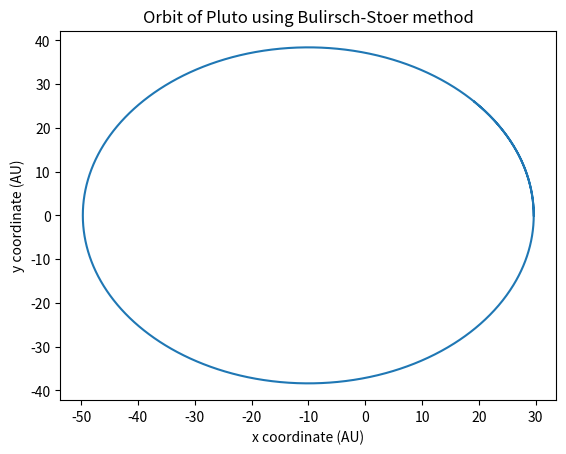

Python code for this plot:
import numpy as np
from scipy.constants import G, au
import matplotlib.pyplot as plt
from time import time

M = 1.9891e30  # [kg] Mass of the Sun
P_E = 4.4368e12  # [m] perihelion of Pluto
V_E = 6.1218e3  # [m/s] velocity of Pluto at perihelion
H = 4838400.  # [s] time step

N_REVS = 1.1  # []  # of revolutions around the Sun
YEAR = 90560 * 24 * 3600.  # [s] duration of a year
T = N_REVS * YEAR  # [s] duration of integration
N_STEPS = int(T / H) + 1  # [] number of time steps

ACCURACY = 1000 / YEAR  # Required position accuracy per unit time

# initialization of positions and  velocities
y_pos = []
x_pos = []
x_vel = []
y_vel = []
t_lst = []

# P_E = P_E / au
# V_E = V_E / au

def f(r_):
    x, y, vx, vy = r_[0], r_[1], r_[2], r_[3]
    r_ = (x ** 2 + y ** 2) ** .5  # [m] distance to Sun
    a_x = -G * M * x / r_ ** 3
    a_y = -G * M * y / r_ ** 3
    return np.array([vx, vy, a_x, a_y], float)


r = [P_E, 0, 0, V_E]

start = time()
for t in range(N_STEPS):
    t_lst.append(t)
    x_pos.append(r[0])
    y_pos.append(r[1])
    x_vel.append(r[2])
    y_vel.append(r[3])

    # Do one modified midpoint step to get things started
    n = 1
    r1 = r + 0.5 * H * f(r)
    r2 = r + H * f(r1)

    # The array R1 stores the first row of the
    # extrapolation table, which contains only the single
    # modified midpoint estimate of the solution at the
    # end of the interval
    R1 = np.empty([1, 4], float)
    R1[0] = 0.5 * (r1 + r2 + 0.5 * H * f(r2))

    # Now increase n until the required accuracy is reached
    error = 2 * H * ACCURACY
    while error > H * ACCURACY:

        n += 1
        h = H / n

        # Modified midpoint method
        r1 = r + 0.5 * h * f(r)
        r2 = r + h * f(r1)
        for i in range(n - 1):
            r1 += h * f(r2)
            r2 += h * f(r1)

        # Calculate extrapolation estimates.  Arrays R1 and R2
        # hold the two most recent lines of the table
        R2 = R1
        R1 = np.empty([n, 4], float)
        R1[0] = 0.5 * (r1 + r2 + 0.5 * h * f(r2))
        for m in range(1, n):
            epsilon = (R1[m - 1] - R2[m - 1]) / ((n / (n - 1)) ** (2 * m) - 1)
            R1[m] = R1[m - 1] + epsilon
        error = abs(epsilon[0])

    # Set r equal to the most accurate estimate we have,
    # before moving on to the next big step
    r = R1[n - 1]
end = time()
print(end - start)

for i in range(len(x_pos)):
    x_pos[i] = x_pos[i] / au
    y_pos[i] = y_pos[i] / au

# Plot the results
plt.plot(x_pos, y_pos)
# plt.plot(x_vel, y_vel)
plt.xlabel('x coordinate (AU)')
plt.ylabel('y coordinate (AU)')
plt.title('Orbit of Pluto using Bulirsch-Stoer method')
# plt.savefig('Orbit of Pluto using Bulirsch-Stoer method')
plt.show()
